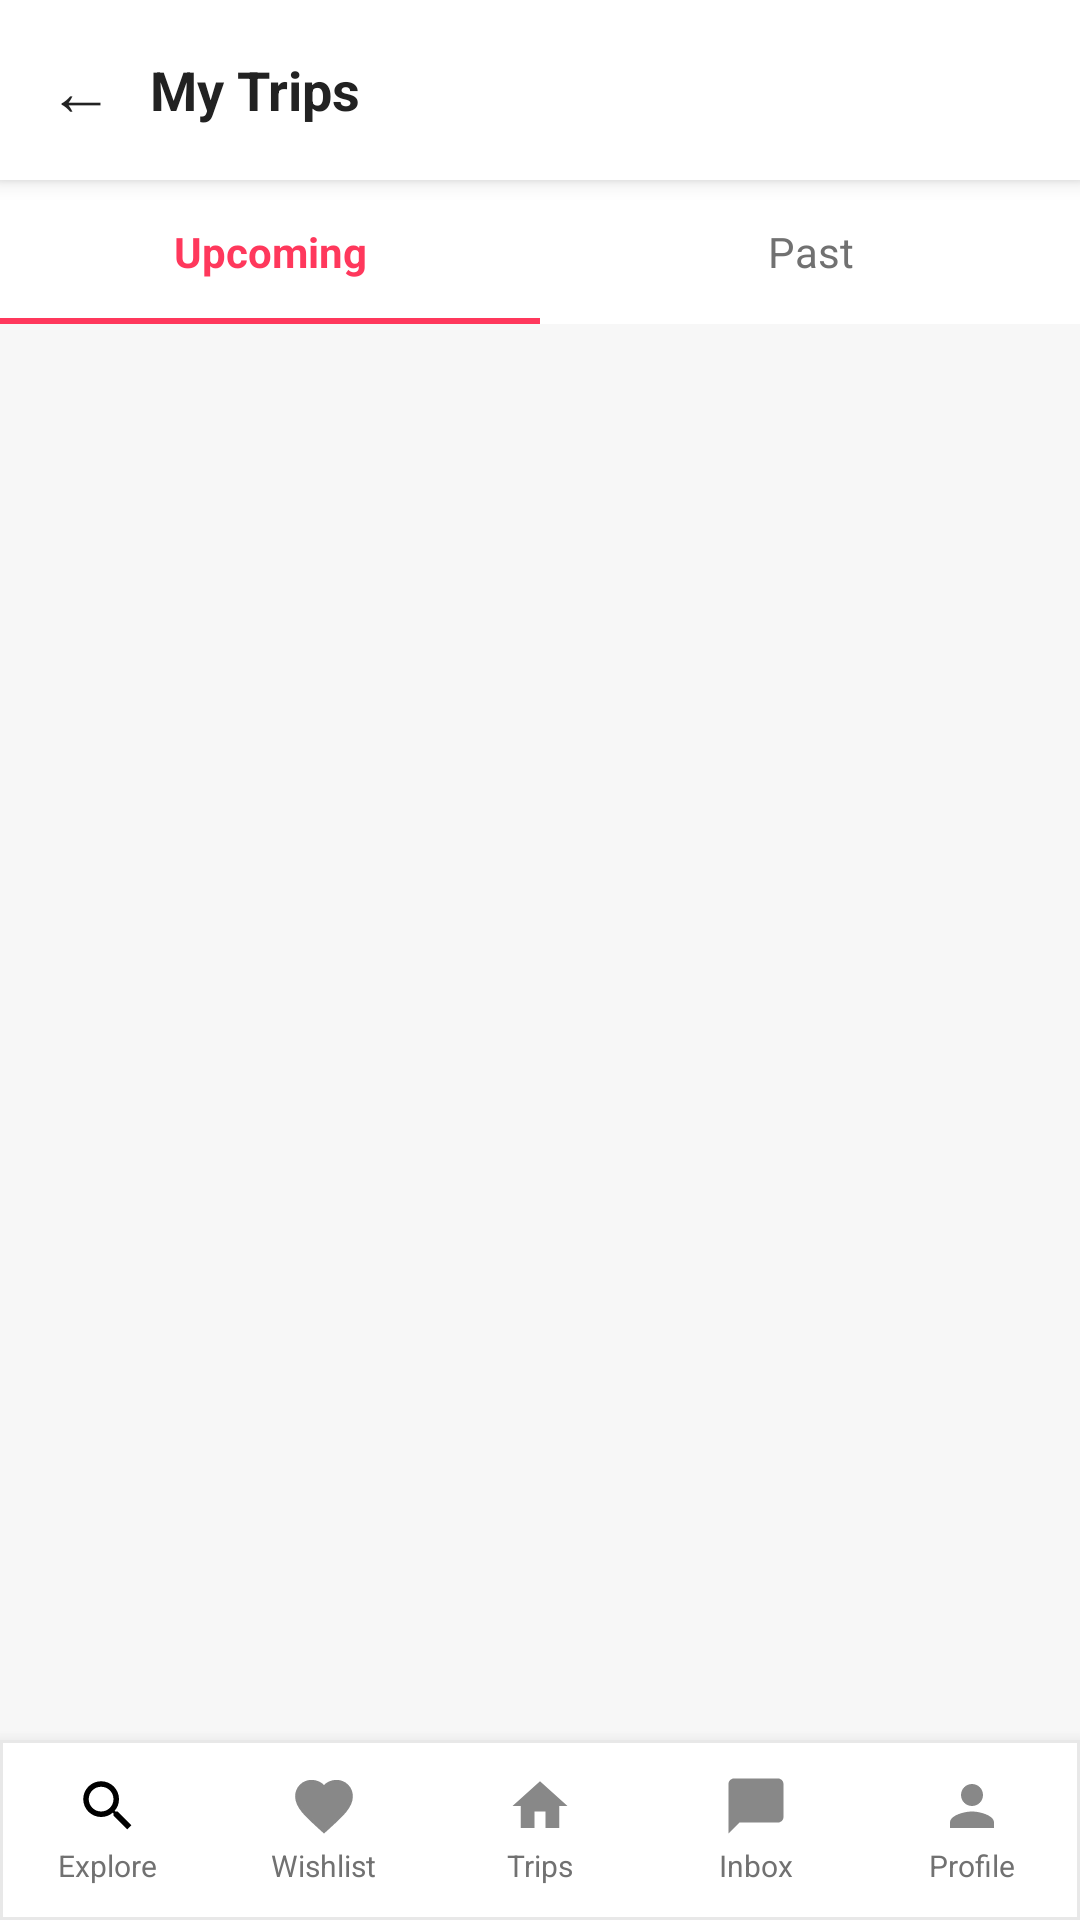

Android layout source for this screen:
<!-- AndroidManifest.xml: application theme Theme.MyApplication -->
<!-- res/layout/activity_trips.xml -->
<?xml version="1.0" encoding="utf-8"?>
<LinearLayout xmlns:android="http://schemas.android.com/apk/res/android"
    android:layout_width="match_parent"
    android:layout_height="match_parent"
    android:orientation="vertical"
    android:background="#F7F7F7">

    
    <LinearLayout
        android:layout_width="match_parent"
        android:layout_height="60dp"
        android:orientation="horizontal"
        android:gravity="center_vertical"
        android:paddingLeft="16dp"
        android:paddingRight="16dp"
        android:background="#FFFFFF"
        android:elevation="4dp">

        <TextView
            android:id="@+id/btn_back"
            android:layout_width="wrap_content"
            android:layout_height="wrap_content"
            android:text="←"
            android:textSize="22sp"
            android:textColor="#222222"
            android:paddingRight="12dp"
            android:clickable="true"
            android:focusable="true"/>

        <TextView
            android:layout_width="wrap_content"
            android:layout_height="wrap_content"
            android:text="My Trips"
            android:textSize="18sp"
            android:textStyle="bold"
            android:textColor="#222222"/>
    </LinearLayout>

    
    <LinearLayout
        android:layout_width="match_parent"
        android:layout_height="48dp"
        android:orientation="horizontal"
        android:background="#FFFFFF">

        <TextView
            android:id="@+id/tab_upcoming"
            android:layout_width="0dp"
            android:layout_height="match_parent"
            android:layout_weight="1"
            android:text="Upcoming"
            android:textSize="14sp"
            android:textColor="#FF385C"
            android:textStyle="bold"
            android:gravity="center"
            android:background="@drawable/tab_selected_bg"/>

        <TextView
            android:id="@+id/tab_past"
            android:layout_width="0dp"
            android:layout_height="match_parent"
            android:layout_weight="1"
            android:text="Past"
            android:textSize="14sp"
            android:textColor="#717171"
            android:gravity="center"
            android:background="@drawable/tab_unselected_bg"/>
    </LinearLayout>

    
    <ScrollView
        android:layout_width="match_parent"
        android:layout_height="0dp"
        android:layout_weight="1">

        <LinearLayout
            android:id="@+id/trips_container"
            android:layout_width="match_parent"
            android:layout_height="wrap_content"
            android:orientation="vertical"
            android:padding="16dp"/>
    </ScrollView>

    <include layout="@layout/layout_bottom_nav"/>

</LinearLayout>
<!-- res/layout/layout_bottom_nav.xml (included above) -->
<?xml version="1.0" encoding="utf-8"?>
<LinearLayout xmlns:android="http://schemas.android.com/apk/res/android"
    android:id="@+id/bottom_nav"
    android:layout_width="match_parent"
    android:layout_height="60dp"
    android:layout_weight="0"
    android:orientation="horizontal"
    android:background="@drawable/bottom_nav_bg"
    android:elevation="8dp">

    <LinearLayout
        android:id="@+id/nav_explore"
        android:layout_width="0dp"
        android:layout_height="match_parent"
        android:layout_weight="1"
        android:orientation="vertical"
        android:gravity="center"
        android:clickable="true"
        android:focusable="true">
        <ImageView android:layout_width="22dp" android:layout_height="22dp" android:src="@drawable/ic_search"/>
        <TextView android:layout_width="wrap_content" android:layout_height="wrap_content"
            android:text="Explore" android:textSize="10sp" android:textColor="#717171" android:layout_marginTop="2dp"/>
    </LinearLayout>

    <LinearLayout
        android:id="@+id/nav_wishlist"
        android:layout_width="0dp"
        android:layout_height="match_parent"
        android:layout_weight="1"
        android:orientation="vertical"
        android:gravity="center"
        android:clickable="true"
        android:focusable="true">
        <ImageView android:layout_width="22dp" android:layout_height="22dp" android:src="@drawable/ic_wishlist"/>
        <TextView android:id="@+id/nav_wishlist_label" android:layout_width="wrap_content" android:layout_height="wrap_content"
            android:text="Wishlist" android:textSize="10sp" android:textColor="#717171" android:layout_marginTop="2dp"/>
    </LinearLayout>

    <LinearLayout
        android:id="@+id/nav_trips"
        android:layout_width="0dp"
        android:layout_height="match_parent"
        android:layout_weight="1"
        android:orientation="vertical"
        android:gravity="center"
        android:clickable="true"
        android:focusable="true">
        <ImageView android:layout_width="22dp" android:layout_height="22dp" android:src="@drawable/ic_trips"/>
        <TextView android:layout_width="wrap_content" android:layout_height="wrap_content"
            android:text="Trips" android:textSize="10sp" android:textColor="#717171" android:layout_marginTop="2dp"/>
    </LinearLayout>

    
    <LinearLayout
        android:id="@+id/nav_my_listings"
        android:layout_width="0dp"
        android:layout_height="match_parent"
        android:layout_weight="1"
        android:orientation="vertical"
        android:gravity="center"
        android:visibility="gone"
        android:clickable="true"
        android:focusable="true">
        <ImageView android:layout_width="22dp" android:layout_height="22dp" android:src="@drawable/ic_menu"/>
        <TextView android:layout_width="wrap_content" android:layout_height="wrap_content"
            android:text="My Listings" android:textSize="10sp" android:textColor="#717171" android:layout_marginTop="2dp"/>
    </LinearLayout>

    <LinearLayout
        android:id="@+id/nav_inbox"
        android:layout_width="0dp"
        android:layout_height="match_parent"
        android:layout_weight="1"
        android:orientation="vertical"
        android:gravity="center"
        android:clickable="true"
        android:focusable="true">
        <FrameLayout android:layout_width="22dp" android:layout_height="22dp">
            <ImageView android:layout_width="22dp" android:layout_height="22dp" android:src="@drawable/ic_inbox"/>
            <TextView
                android:id="@+id/inbox_badge"
                android:layout_width="wrap_content"
                android:layout_height="wrap_content"
                android:minWidth="16dp"
                android:text="0"
                android:textSize="9sp"
                android:textColor="#FFFFFF"
                android:textStyle="bold"
                android:background="@drawable/notification_dot"
                android:gravity="center"
                android:paddingLeft="3dp"
                android:paddingRight="3dp"
                android:layout_gravity="top|end"
                android:visibility="gone"/>
        </FrameLayout>
        <TextView android:layout_width="wrap_content" android:layout_height="wrap_content"
            android:text="Inbox" android:textSize="10sp" android:textColor="#717171" android:layout_marginTop="2dp"/>
    </LinearLayout>

    <LinearLayout
        android:id="@+id/nav_profile"
        android:layout_width="0dp"
        android:layout_height="match_parent"
        android:layout_weight="1"
        android:orientation="vertical"
        android:gravity="center"
        android:clickable="true"
        android:focusable="true">
        <ImageView android:layout_width="22dp" android:layout_height="22dp" android:src="@drawable/ic_profile"/>
        <TextView android:layout_width="wrap_content" android:layout_height="wrap_content"
            android:text="Profile" android:textSize="10sp" android:textColor="#717171" android:layout_marginTop="2dp"/>
    </LinearLayout>

</LinearLayout>
<!-- resources referenced by this layout -->
<resources>
  <!-- drawable bottom_nav_bg (drawable) -->
  <?xml version="1.0" encoding="utf-8"?>
  <shape xmlns:android="http://schemas.android.com/apk/res/android"
      android:shape="rectangle">
      <solid android:color="#FFFFFF"/>
      <stroke android:width="1dp" android:color="#E8E8E8"/>
  </shape>
  <!-- drawable ic_inbox (drawable) -->
  <?xml version="1.0" encoding="utf-8"?>
  <vector xmlns:android="http://schemas.android.com/apk/res/android"
      android:width="24dp" android:height="24dp"
      android:viewportWidth="24" android:viewportHeight="24">
      <path android:fillColor="#888888"
          android:pathData="M20,2H4c-1.1,0 -2,0.9 -2,2v18l4,-4h14c1.1,0 2,-0.9 2,-2V4c0,-1.1 -0.9,-2 -2,-2z"/>
  </vector>
  <!-- drawable ic_menu (drawable) -->
  <?xml version="1.0" encoding="utf-8"?>
  <vector xmlns:android="http://schemas.android.com/apk/res/android"
      android:width="24dp"
      android:height="24dp"
      android:viewportWidth="24"
      android:viewportHeight="24">
      <path android:fillColor="#222222" android:pathData="M3,18h18v-2H3v2zm0-5h18v-2H3v2zm0-7v2h18V6H3z"/>
  </vector>
  <!-- drawable ic_profile (drawable) -->
  <?xml version="1.0" encoding="utf-8"?>
  <vector xmlns:android="http://schemas.android.com/apk/res/android"
      android:width="24dp" android:height="24dp"
      android:viewportWidth="24" android:viewportHeight="24">
      <path android:fillColor="#888888"
          android:pathData="M12,12c2.21,0 4,-1.79 4,-4s-1.79,-4 -4,-4 -4,1.79 -4,4 1.79,4 4,4zM12,14c-2.67,0 -8,1.34 -8,4v2h16v-2c0,-2.66 -5.33,-4 -8,-4z"/>
  </vector>
  <!-- drawable ic_search (drawable) -->
  <?xml version="1.0" encoding="utf-8"?>
  <vector xmlns:android="http://schemas.android.com/apk/res/android"
      android:width="24dp" android:height="24dp"
      android:viewportWidth="24" android:viewportHeight="24">
      <path android:fillColor="#000000"
          android:pathData="M15.5,14h-0.79l-0.28,-0.27A6.471,6.471 0,0 0,16 9.5,6.5 6.5,0 1,0 9.5,16c1.61,0 3.09,-0.59 4.23,-1.57l0.27,0.28v0.79l5,4.99L20.49,19l-4.99,-5zM9.5,14C7.01,14 5,11.99 5,9.5S7.01,5 9.5,5 14,7.01 14,9.5 11.99,14 9.5,14z"/>
  </vector>
  <!-- drawable ic_trips (drawable) -->
  <?xml version="1.0" encoding="utf-8"?>
  <vector xmlns:android="http://schemas.android.com/apk/res/android"
      android:width="24dp" android:height="24dp"
      android:viewportWidth="24" android:viewportHeight="24">
      <path android:fillColor="#888888"
          android:pathData="M10,20v-6h4v6h5v-8h3L12,3 2,12h3v8z"/>
  </vector>
  <!-- drawable ic_wishlist (drawable) -->
  <?xml version="1.0" encoding="utf-8"?>
  <vector xmlns:android="http://schemas.android.com/apk/res/android"
      android:width="24dp" android:height="24dp"
      android:viewportWidth="24" android:viewportHeight="24">
      <path android:fillColor="#888888"
          android:pathData="M12,21.35l-1.45,-1.32C5.4,15.36 2,12.28 2,8.5 2,5.42 4.42,3 7.5,3c1.74,0 3.41,0.81 4.5,2.09C13.09,3.81 14.76,3 16.5,3 19.58,3 22,5.42 22,8.5c0,3.78 -3.4,6.86 -8.55,11.54L12,21.35z"
          android:strokeColor="#888888"
          android:strokeWidth="1"/>
  </vector>
  <!-- drawable notification_dot (drawable) -->
  <?xml version="1.0" encoding="utf-8"?>
  <shape xmlns:android="http://schemas.android.com/apk/res/android"
      android:shape="oval">
      <solid android:color="#FF385C"/>
      <size android:width="8dp" android:height="8dp"/>
  </shape>
  <!-- drawable tab_selected_bg (drawable) -->
  <?xml version="1.0" encoding="utf-8"?>
  <layer-list xmlns:android="http://schemas.android.com/apk/res/android">
      <item android:gravity="bottom">
          <shape android:shape="rectangle">
              <size android:height="2dp"/>
              <solid android:color="#FF385C"/>
          </shape>
      </item>
  </layer-list>
</resources>
